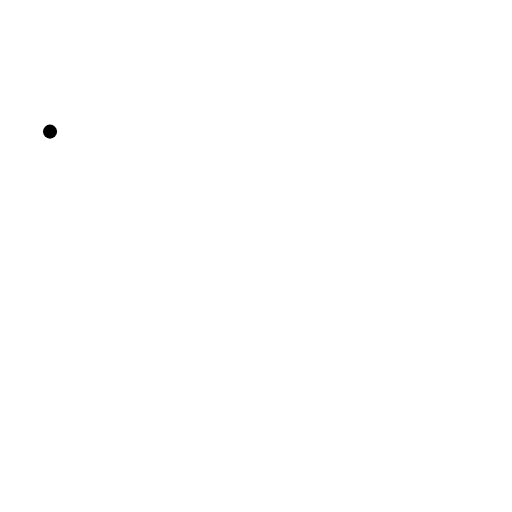
t = 0.00 s
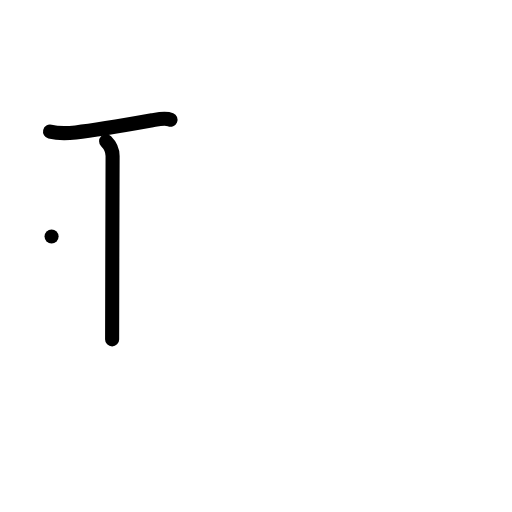
t = 2.00 s
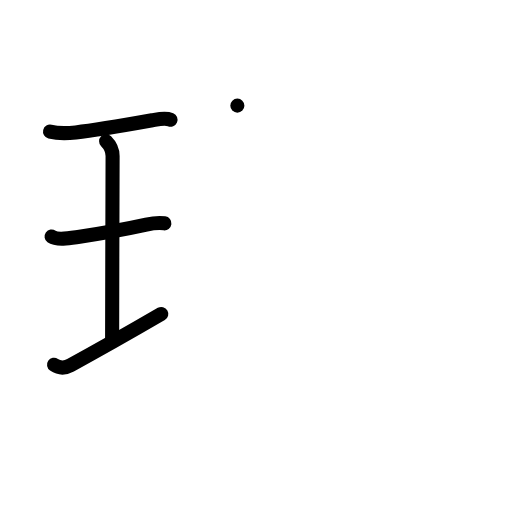
t = 4.00 s
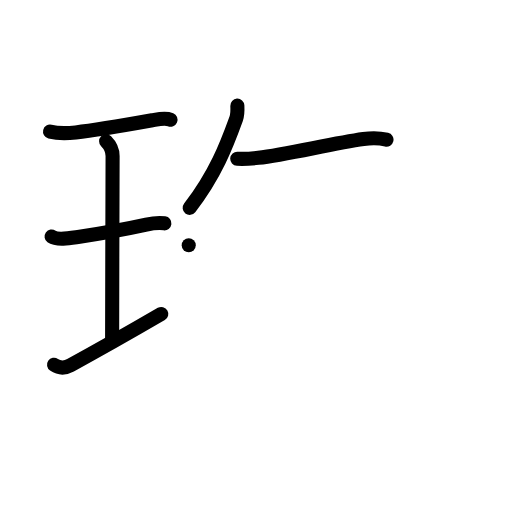
t = 6.00 s
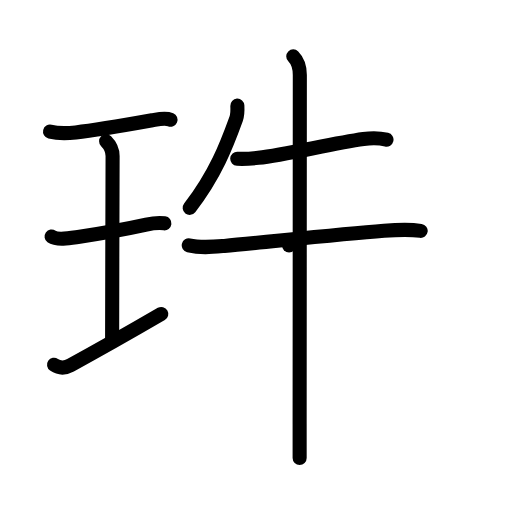
t = 8.00 s
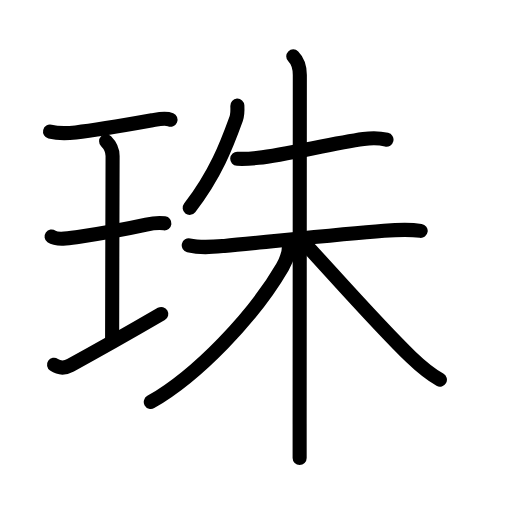
t = 10.00 s

The animated SVG that drew these frames (rendered in a browser with its animation timeline set to each time). Animation: 34 SMIL elements (animate=34); one cycle of 10.00 s.

<?xml version="1.0" encoding="UTF-8"?>
<!--
AniKanjiVG is licensed by CC-BY-SA Paul C. Sommerhoff (https://bitbucket.org/sommerhoff/anikanjivg).
AniKanjiVG uses KanjiVG which is licensed by CC-BY-SA Ulrich Apel (http://kanjivg.tagaini.net).
See also http://creativecommons.org/licenses/by-sa/3.0/
-->
<svg xmlns:kvg='http://kanjivg.tagaini.net' xmlns='http://www.w3.org/2000/svg' width='109' height='109' viewBox='0 0 109 109' style='fill:none;stroke:#000000;stroke-width:3;stroke-linecap:round;stroke-linejoin:round;' id="kvg:kanji_073e0"><g id="kvg:073e0" kvg:element="珠"><g id="kvg:073e0-g1" kvg:element="王" kvg:original="玉" kvg:partial="true" kvg:position="left" kvg:radical="general"><path id="kvg:073e0-s1" kvg:type="㇐" d="M10.65,28.02c1.98,0.48,4.11,0.32,5.48,0.17c3.89-0.42,10.69-1.58,16.27-2.58c1.18-0.21,2.74-0.62,3.9-0.13"><animate attributeName="d" begin="0.0s" dur="0.3333333333333333s" from="M10.65,28.02C10.65,28.02,10.65,28.02,10.65,28.02" to="M10.65,28.02c1.98,0.48,4.11,0.32,5.48,0.17" />
<animate attributeName="d" begin="0.3333333333333333s" dur="0.3333333333333333s" from="M10.65,28.02c1.98,0.48,4.11,0.32,5.48,0.17c0,0,0,0,0,0,0" to="M10.65,28.02c1.98,0.48,4.11,0.32,5.48,0.17c3.89-0.42,10.69-1.58,16.27-2.58" />
<animate attributeName="d" begin="0.6666666666666666s" dur="0.3333333333333333s" from="M10.65,28.02c1.98,0.48,4.11,0.32,5.48,0.17c3.89-0.42,10.69-1.58,16.27-2.58c0,0,0,0,0,0,0" to="M10.65,28.02c1.98,0.48,4.11,0.32,5.48,0.17c3.89-0.42,10.69-1.58,16.27-2.58c1.18-0.21,2.74-0.62,3.9-0.13" />
</path>
<path id="kvg:073e0-s2" kvg:type="㇑a" d="M22.59,30.08c0.92,0.92,1.38,1.92,1.38,3.15c0,5.39-0.1,28.38-0.1,39.02"><animate attributeName="d" begin="1.0s" dur="0.5s" from="M22.59,30.08C22.59,30.08,22.59,30.08,22.59,30.08" to="M22.59,30.08c0.92,0.92,1.38,1.92,1.38,3.15" />
<animate attributeName="d" begin="1.5s" dur="0.5s" from="M22.59,30.08c0.92,0.92,1.38,1.92,1.38,3.15c0,0,0,0,0,0,0" to="M22.59,30.08c0.92,0.92,1.38,1.92,1.38,3.15c0,5.39-0.1,28.38-0.1,39.02" />
<animate attributeName="d" begin="0s" dur="1.0s" from="M-100,-100" to="M-100,-100" />
</path>
<path id="kvg:073e0-s3" kvg:type="㇐" d="M10.98,50.35c1.23,0.87,4.32,0.29,5.62,0.1c4.63-0.68,9.85-1.59,14.54-2.62c1.22-0.27,2.48-0.46,3.86-0.28"><animate attributeName="d" begin="2.0s" dur="0.3333333333333333s" from="M10.98,50.35C10.98,50.35,10.98,50.35,10.98,50.35" to="M10.98,50.35c1.23,0.87,4.32,0.29,5.62,0.1" />
<animate attributeName="d" begin="2.3333333333333335s" dur="0.3333333333333333s" from="M10.98,50.35c1.23,0.87,4.32,0.29,5.62,0.1c0,0,0,0,0,0,0" to="M10.98,50.35c1.23,0.87,4.32,0.29,5.62,0.1c4.63-0.68,9.85-1.59,14.54-2.62" />
<animate attributeName="d" begin="2.6666666666666665s" dur="0.3333333333333333s" from="M10.98,50.35c1.23,0.87,4.32,0.29,5.62,0.1c4.63-0.68,9.85-1.59,14.54-2.62c0,0,0,0,0,0,0" to="M10.98,50.35c1.23,0.87,4.32,0.29,5.62,0.1c4.63-0.68,9.85-1.59,14.54-2.62c1.22-0.27,2.48-0.46,3.86-0.28" />
<animate attributeName="d" begin="0s" dur="2.0s" from="M-100,-100" to="M-100,-100" />
</path>
<path id="kvg:073e0-s4" kvg:type="㇀/㇐" d="M11.5,77.65c0.88,0.6,1.93,0.97,3.51,0.11C21,74.5,26.12,71.62,34.34,66.84"><animate attributeName="d" begin="3.0s" dur="0.5s" from="M11.5,77.65C11.5,77.65,11.5,77.65,11.5,77.65" to="M11.5,77.65c0.88,0.6,1.93,0.97,3.51,0.11" />
<animate attributeName="d" begin="3.5s" dur="0.5s" from="M11.5,77.65c0.88,0.6,1.93,0.97,3.51,0.11c0,0,0,0,0,0,0" to="M11.5,77.65c0.88,0.6,1.93,0.97,3.51,0.11C21,74.5,26.12,71.62,34.34,66.84" />
<animate attributeName="d" begin="0s" dur="3.0s" from="M-100,-100" to="M-100,-100" />
</path>
</g>
<g id="kvg:073e0-g2" kvg:element="朱" kvg:position="right" kvg:phon="朱"><path id="kvg:073e0-s5" kvg:type="㇒" d="M50.53,22.49c0.05,0.96,0.07,1.88-0.26,2.8c-2.02,5.58-4.39,11.83-9.89,18.96"><animate attributeName="d" begin="4.0s" dur="0.5s" from="M50.53,22.49C50.53,22.49,50.53,22.49,50.53,22.49" to="M50.53,22.49c0.05,0.96,0.07,1.88-0.26,2.8" />
<animate attributeName="d" begin="4.5s" dur="0.5s" from="M50.53,22.49c0.05,0.96,0.07,1.88-0.26,2.8c0,0,0,0,0,0,0" to="M50.53,22.49c0.05,0.96,0.07,1.88-0.26,2.8c-2.02,5.58-4.39,11.83-9.89,18.96" />
<animate attributeName="d" begin="0s" dur="4.0s" from="M-100,-100" to="M-100,-100" />
</path>
<g id="kvg:073e0-g3" kvg:element="未"><path id="kvg:073e0-s6" kvg:type="㇐" d="M50.51,33.8c1.36,0.08,3.1-0.04,4.48-0.2c5.96-0.69,15.54-3.01,22.39-3.99c1.56-0.22,3.37-0.23,4.9,0.13"><animate attributeName="d" begin="5.0s" dur="0.3333333333333333s" from="M50.51,33.8C50.51,33.8,50.51,33.8,50.51,33.8" to="M50.51,33.8c1.36,0.08,3.1-0.04,4.48-0.2" />
<animate attributeName="d" begin="5.333333333333333s" dur="0.3333333333333333s" from="M50.51,33.8c1.36,0.08,3.1-0.04,4.48-0.2c0,0,0,0,0,0,0" to="M50.51,33.8c1.36,0.08,3.1-0.04,4.48-0.2c5.96-0.69,15.54-3.01,22.39-3.99" />
<animate attributeName="d" begin="5.666666666666667s" dur="0.3333333333333333s" from="M50.51,33.8c1.36,0.08,3.1-0.04,4.48-0.2c5.96-0.69,15.54-3.01,22.39-3.99c0,0,0,0,0,0,0" to="M50.51,33.8c1.36,0.08,3.1-0.04,4.48-0.2c5.96-0.69,15.54-3.01,22.39-3.99c1.56-0.22,3.37-0.23,4.9,0.13" />
<animate attributeName="d" begin="0s" dur="5.0s" from="M-100,-100" to="M-100,-100" />
</path>
<g id="kvg:073e0-g4" kvg:element="木"><path id="kvg:073e0-s7" kvg:type="㇐" d="M40.18,52.22c2.56,0.62,5,0.36,7.58,0.13c8.21-0.74,23.87-2.4,33.99-3.21c2.66-0.21,5.16-0.37,7.81,0.01"><animate attributeName="d" begin="6.0s" dur="0.3333333333333333s" from="M40.18,52.22C40.18,52.22,40.18,52.22,40.18,52.22" to="M40.18,52.22c2.56,0.62,5,0.36,7.58,0.13" />
<animate attributeName="d" begin="6.333333333333333s" dur="0.3333333333333333s" from="M40.18,52.22c2.56,0.62,5,0.36,7.58,0.13c0,0,0,0,0,0,0" to="M40.18,52.22c2.56,0.62,5,0.36,7.58,0.13c8.21-0.74,23.87-2.4,33.99-3.21" />
<animate attributeName="d" begin="6.666666666666667s" dur="0.3333333333333333s" from="M40.18,52.22c2.56,0.62,5,0.36,7.58,0.13c8.21-0.74,23.87-2.4,33.99-3.21c0,0,0,0,0,0,0" to="M40.18,52.22c2.56,0.62,5,0.36,7.58,0.13c8.21-0.74,23.87-2.4,33.99-3.21c2.66-0.21,5.16-0.37,7.81,0.01" />
<animate attributeName="d" begin="0s" dur="6.0s" from="M-100,-100" to="M-100,-100" />
</path>
<path id="kvg:073e0-s8" kvg:type="㇑" d="M62.43,12c1.16,1.16,1.4,2.62,1.4,3.98c0,0.73-0.03,54.37-0.04,74.27c0,4.12,0,6.8,0,7.25"><animate attributeName="d" begin="7.0s" dur="0.3333333333333333s" from="M62.43,12C62.43,12,62.43,12,62.43,12" to="M62.43,12c1.16,1.16,1.4,2.62,1.4,3.98" />
<animate attributeName="d" begin="7.333333333333333s" dur="0.3333333333333333s" from="M62.43,12c1.16,1.16,1.4,2.62,1.4,3.98c0,0,0,0,0,0,0" to="M62.43,12c1.16,1.16,1.4,2.62,1.4,3.98c0,0.73-0.03,54.37-0.04,74.27" />
<animate attributeName="d" begin="7.666666666666667s" dur="0.3333333333333333s" from="M62.43,12c1.16,1.16,1.4,2.62,1.4,3.98c0,0.73-0.03,54.37-0.04,74.27c0,0,0,0,0,0,0" to="M62.43,12c1.16,1.16,1.4,2.62,1.4,3.98c0,0.73-0.03,54.37-0.04,74.27c0,4.12,0,6.8,0,7.25" />
<animate attributeName="d" begin="0s" dur="7.0s" from="M-100,-100" to="M-100,-100" />
</path>
<path id="kvg:073e0-s9" kvg:type="㇒" d="M61.54,52.26c0,1.49-0.69,3.34-1.4,4.57C53.95,67.48,41.95,79.97,32.1,85.58"><animate attributeName="d" begin="8.0s" dur="0.5s" from="M61.54,52.26C61.54,52.26,61.54,52.26,61.54,52.26" to="M61.54,52.26c0,1.49-0.69,3.34-1.4,4.57" />
<animate attributeName="d" begin="8.5s" dur="0.5s" from="M61.54,52.26c0,1.49-0.69,3.34-1.4,4.57c0,0,0,0,0,0,0" to="M61.54,52.26c0,1.49-0.69,3.34-1.4,4.57C53.95,67.48,41.95,79.97,32.1,85.58" />
<animate attributeName="d" begin="0s" dur="8.0s" from="M-100,-100" to="M-100,-100" />
</path>
<path id="kvg:073e0-s10" kvg:type="㇏" d="M65.53,52.53c5.21,5.64,15.44,17.21,21.96,23.48c1.69,1.62,3.76,3.49,6.16,4.81"><animate attributeName="d" begin="9.0s" dur="0.5s" from="M65.53,52.53C65.53,52.53,65.53,52.53,65.53,52.53" to="M65.53,52.53c5.21,5.64,15.44,17.21,21.96,23.48" />
<animate attributeName="d" begin="9.5s" dur="0.5s" from="M65.53,52.53c5.21,5.64,15.44,17.21,21.96,23.48c0,0,0,0,0,0,0" to="M65.53,52.53c5.21,5.64,15.44,17.21,21.96,23.48c1.69,1.62,3.76,3.49,6.16,4.81" />
<animate attributeName="d" begin="0s" dur="9.0s" from="M-100,-100" to="M-100,-100" />
</path>
</g>
</g>
</g>
</g>
</svg>
